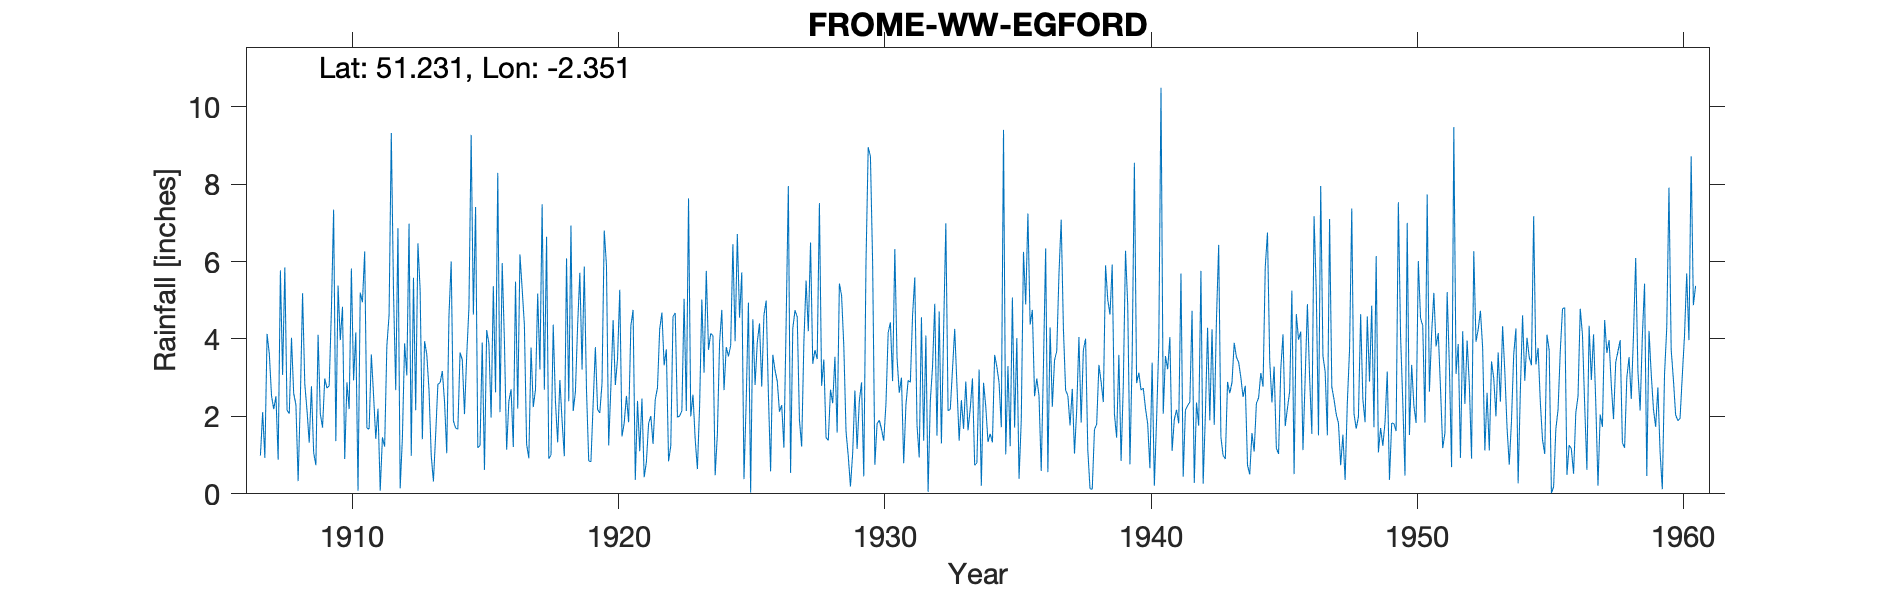

Data behind this chart, as committed beside it:
FROME WW EGFORD, , , , , , , , , , , , , , , , , , , , , , , 
Grid ref, ST756480, Long, -2.351, Lat, 51.23, Elevation, 270, ft, , , , , , , , , , , , , , , 
Station no, 1956, , , , , , , , , , , , , , , , , , , , , , 
, 1900, 1901, 1902, 1903, 1904, 1905, 1906, 1907, 1908, 1909, 1910, 1911, 1912, 1913, 1914, 1915, 1916, 1917, 1918, 1919, 1920, 1921, 1922
January, , , , , , , , 0.99, 2.16, 1.06, 3.97, 1.7, 5.2, 5.26, 1.05, 4.63, 2.11, 1.28, 4.37, 5.71, 5.9, 4.75, 4.26
February, , , , , , , , 2.11, 2.07, 0.74, 4.83, 1.67, 2.68, 1.41, 4.61, 7.41, 5.96, 0.92, 2.38, 3.21, 1.25, 0.36, 4.68
March, , , , , , , , 0.93, 4.03, 4.11, 0.9, 3.6, 6.86, 3.94, 6, 1.19, 3.94, 3.78, 1.33, 5.87, 2.77, 2.4, 3.32
April, , , , , , , , 4.13, 2.59, 2.07, 2.88, 2.56, 0.14, 3.6, 1.88, 1.25, 1.14, 2.24, 2.94, 2.68, 4.49, 1.1, 3.73
May, , , , , , , , 3.62, 2.3, 1.71, 2.19, 1.42, 1.44, 2.68, 1.7, 3.91, 2.39, 2.69, 1.88, 0.85, 2.81, 2.46, 0.84
June, , , , , , , , 2.53, 0.33, 2.98, 5.82, 2.2, 3.89, 0.99, 1.67, 0.62, 2.7, 5.17, 0.97, 0.83, 3.5, 0.43, 1.24
July, , , , , , , , 2.19, 2.47, 2.73, 2.93, 0.08, 3.06, 0.32, 3.65, 4.23, 1.21, 3.21, 6.08, 2.33, 5.27, 0.82, 4.58
August, , , , , , , , 2.52, 5.18, 2.79, 4.17, 1.46, 6.98, 1.53, 3.46, 3.88, 5.48, 7.48, 2.39, 3.79, 1.48, 1.82, 4.67
September, , , , , , , , 0.88, 2.84, 4.75, 0.08, 1.22, 0.98, 2.83, 2.06, 1.97, 2.2, 2.69, 6.93, 2.18, 1.83, 2.01, 1.98
October, , , , , , , , 5.77, 2.16, 7.34, 5.2, 3.82, 5.58, 2.87, 3.57, 5.36, 6.18, 6.64, 2.14, 2.09, 2.53, 1.29, 2.01
November, , , , , , , , 3.07, 1.32, 1.36, 4.95, 4.62, 2.16, 3.17, 4.81, 2.62, 5.29, 0.91, 2.63, 2.86, 1.85, 2.44, 2.15
December, , , , , , , , 5.85, 2.78, 5.38, 6.26, 9.32, 6.47, 2.38, 9.27, 8.29, 4.36, 1, 4.35, 6.8, 4.34, 2.74, 5.04
Total, , , , , , , , 34.59, 30.23, 37.02, 44.18, 33.67, 45.44, 30.98, 43.73, 45.36, 42.96, 38.01, 38.39, 39.2, 38.02, 22.62, 38.5
IDR 1933 Sep, , , , , , , , , , , , , , , , , , , , , , , 
